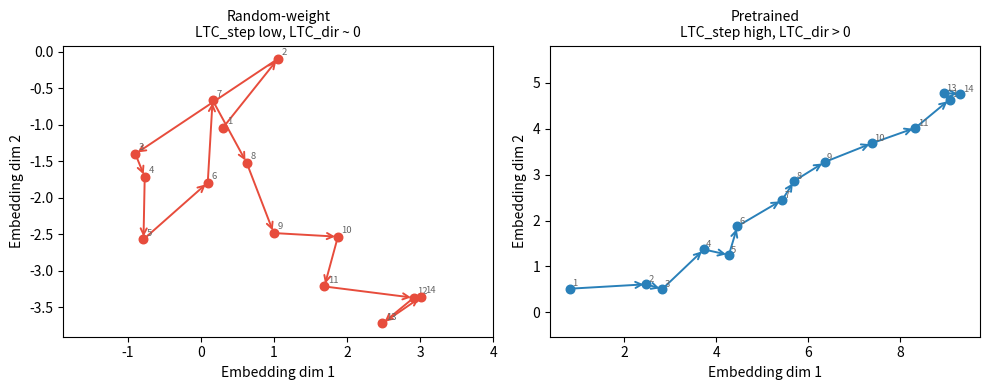

Python code for this plot:
from __future__ import annotations

from pathlib import Path

import matplotlib.pyplot as plt
import numpy as np


def _make_path(rng: np.random.Generator, n: int, drift: tuple[float, float], noise: float) -> np.ndarray:
    steps = rng.normal(loc=np.array(drift), scale=noise, size=(n, 2))
    return np.cumsum(steps, axis=0)


def main() -> None:
    out = Path("outputs/figures/paper/fig_ltc_intuition.pdf")
    out.parent.mkdir(parents=True, exist_ok=True)
    rng = np.random.default_rng(42)

    n = 14
    rand_path = _make_path(rng, n, drift=(0.0, 0.0), noise=1.0)
    pre_path = _make_path(rng, n, drift=(0.6, 0.3), noise=0.5)

    fig, (ax1, ax2) = plt.subplots(1, 2, figsize=(10, 4))
    items = [
        (ax1, rand_path, "Random-weight\nLTC_step low, LTC_dir ~ 0", "#e74c3c"),
        (ax2, pre_path, "Pretrained\nLTC_step high, LTC_dir > 0", "#2980b9"),
    ]
    for ax, path, title, color in items:
        ax.scatter(path[:, 0], path[:, 1], color=color, zorder=5, s=38)
        for i in range(len(path) - 1):
            ax.annotate(
                "",
                xy=path[i + 1],
                xytext=path[i],
                arrowprops=dict(arrowstyle="->", color=color, lw=1.4, mutation_scale=11),
            )
        for i, (x, y) in enumerate(path):
            ax.text(x + 0.05, y + 0.05, str(i + 1), fontsize=6.8, color="#666666")
        ax.set_title(title, fontsize=10)
        ax.set_xlabel("Embedding dim 1")
        ax.set_ylabel("Embedding dim 2")
        ax.axis("equal")

    fig.tight_layout()
    fig.savefig(out, bbox_inches="tight")
    plt.close(fig)


if __name__ == "__main__":
    main()
